Run: headless pygame with SDL's dummy video driver; simulated clock (each Clock.tick advances the game by its frame time, no real sleeping); random seed 0; keys injected as events and as key.get_pressed() state; no mouse input.
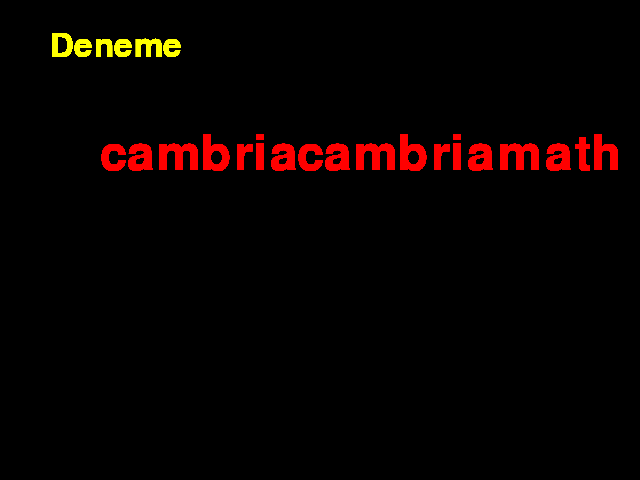
Frame 1 of 4 · flips 1–60 · no input
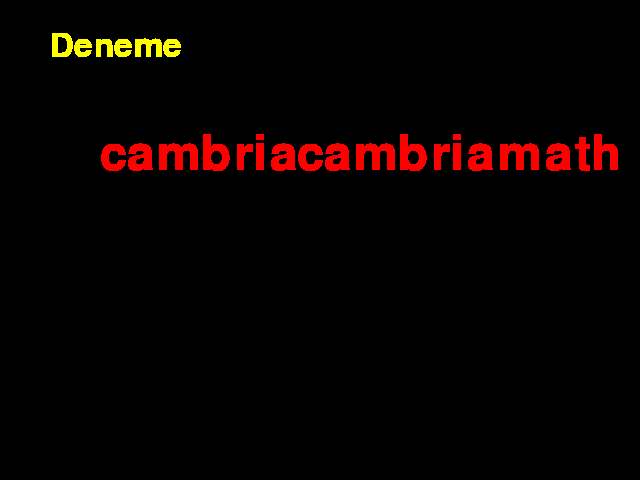
Frame 2 of 4 · flips 61–180 · tapped SPACE, RETURN · held RIGHT (→), D
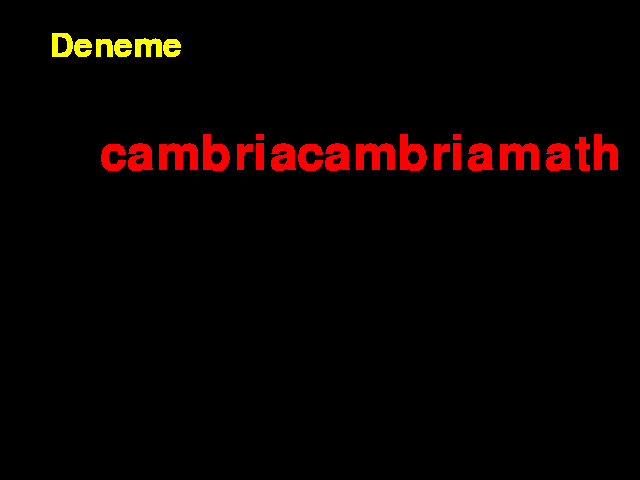
Frame 3 of 4 · flips 181–300 · held DOWN (↓), S
Frame 4 of 4 · flips 301–420 · held LEFT (←), A, UP (↑), W · screen unchanged from frame 3, image omitted

The pygame program that drew these frames:

import pygame

width, height = 640, 480
saat = pygame.time.Clock()

pygame.init()
screen = pygame.display.set_mode((width, height))

devam = True
font = pygame.font.SysFont(None, 48)
font1 = pygame.font.SysFont('comicsansms', 72)
fontlar = pygame.font.get_fonts()
print(fontlar)
img1 = font.render("Deneme", True, pygame.color.Color("yellow"))
img2 = font1.render("cambriacambriamath", True, pygame.color.Color("red"))
while devam:
    for event in pygame.event.get():
        if event.type == pygame.QUIT:
            devam = False

    screen.blit(img1, (50,30))
    screen.blit(img2, (100,130))
    pygame.display.update()
    saat.tick(60)

pygame.quit()
